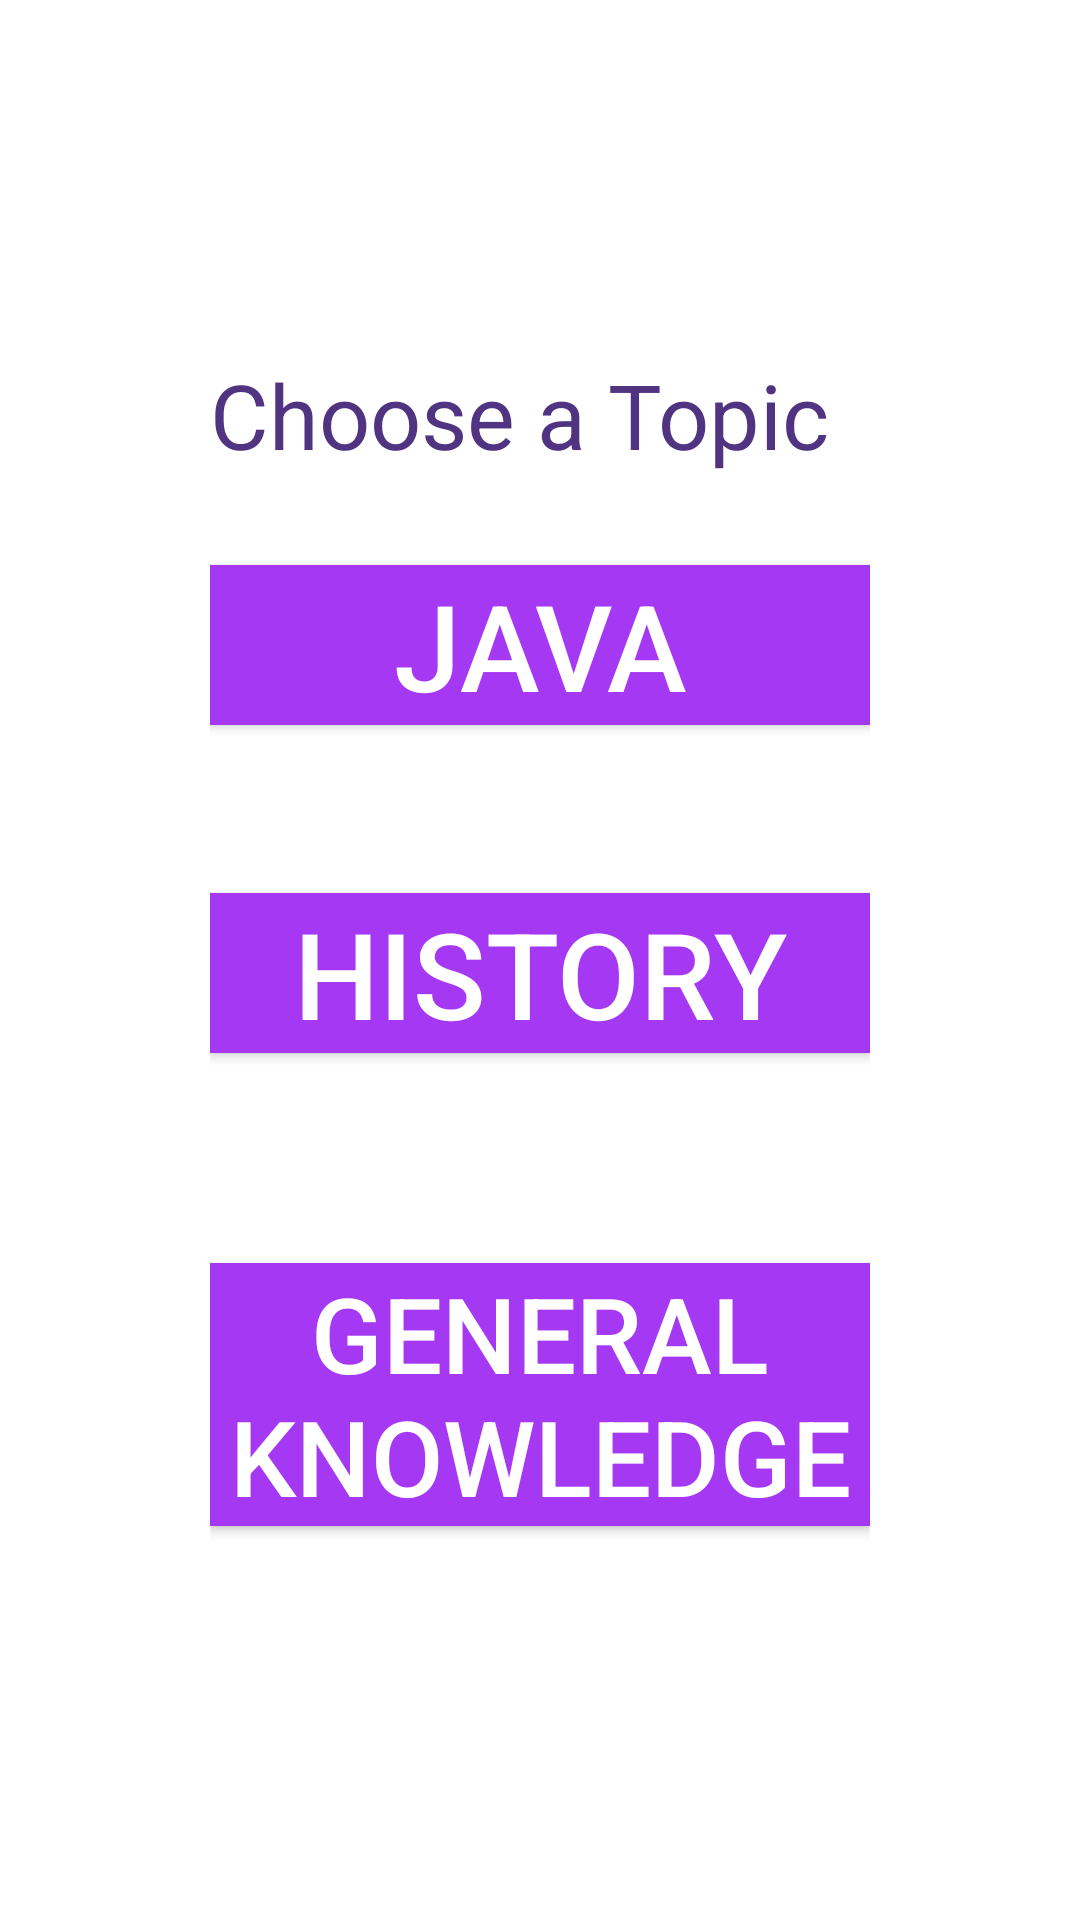

Reconstruct the res/layout file that produces this screen, plus the resources it refers to.
<!-- AndroidManifest.xml: application theme Theme.QUIZZ -->
<!-- res/layout/activity_topics.xml -->
<?xml version="1.0" encoding="utf-8"?>
<RelativeLayout xmlns:android="http://schemas.android.com/apk/res/android"
    android:layout_width="match_parent"
    android:layout_height="match_parent"
    xmlns:tools="http://schemas.android.com/tools"
    android:paddingLeft="70dp"
    android:paddingRight="70dp"
    android:paddingTop="70dp"
    android:paddingBottom="70dp"
    tools:context=".TopicsActivity">


    <TextView
        android:id="@+id/textView"
        android:layout_width="wrap_content"
        android:layout_height="wrap_content"
        android:layout_alignParentTop="true"
        android:layout_marginTop="48dp"
        android:layout_marginBottom="30dp"
        android:text="Choose a Topic"
        android:textColor="#503481"
        android:textSize="30dp" />

    <Button
        android:id="@+id/topic1"
        android:layout_width="280dp"
        android:layout_height="wrap_content"
        android:layout_below="@+id/textView"
        android:layout_alignParentStart="true"
        android:layout_marginBottom="56dp"
        android:background="#A539F3"
        android:onClick="question"
        android:text="JAVA"
        android:textAlignment="center"
        android:textColor="#FFFFFF"
        android:textSize="40dp" />

    <Button
        android:id="@+id/topic2"
        android:layout_width="280dp"
        android:layout_height="wrap_content"
        android:layout_alignParentStart="true"
        android:layout_below="@+id/topic1"
        android:layout_marginBottom="70dp"
        android:background="#A539F3"
        android:text="HISTORY"
        android:textColor="#FFFFFF"
        android:textAlignment="center"
        android:textSize="40dp"
        android:onClick="question1"/>

    <Button
        android:id="@+id/topic3"
        android:layout_width="280dp"
        android:layout_height="wrap_content"
        android:layout_alignParentStart="true"
        android:layout_below="@+id/topic2"
        android:background="#A539F3"
        android:text="GENERAL KNOWLEDGE"
        android:textColor="#FFFFFF"
        android:textAlignment="center"
        android:textSize="35dp"
        android:onClick="question2"/>

</RelativeLayout>
<!-- resources referenced by this layout -->
<resources>
  <style name="Theme.QUIZZ" parent="Theme.MaterialComponents.DayNight.DarkActionBar">
          
          <item name="colorPrimary">@color/purple_500</item>
          <item name="colorPrimaryVariant">@color/purple_700</item>
          <item name="colorOnPrimary">@color/white</item>
          
          <item name="colorSecondary">@color/teal_200</item>
          <item name="colorSecondaryVariant">@color/teal_700</item>
          <item name="colorOnSecondary">@color/black</item>
          
          <item name="android:statusBarColor" tools:targetApi="l">?attr/colorPrimaryVariant</item>
          
      </style>
  <!-- not gathered from this repository: default colours our renderer supplied (Android Studio template values) -->
  <color name="purple_500">#FF6200EE</color>
  <color name="purple_700">#FF3700B3</color>
  <color name="teal_200">#FF03DAC5</color>
  <color name="teal_700">#FF018786</color>
  <color name="black">#FF000000</color>
  <color name="white">#FFFFFFFF</color>
</resources>
